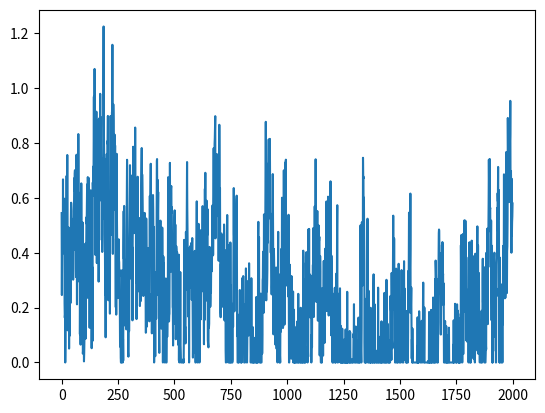

Source code (Python):
import numpy as np
from scipy import signal as ss
from scipy.stats import zscore
import matplotlib.pyplot as plt
def make_noise(num_traces=10, num_samples=1000, mean_fr = 1, std_fr = 1):
    num_samples = num_samples+2000
    # Normalised Frequencies
    # fv = np.linspace(0, 1, 40)
    # Amplitudes Of '1/f'                                
    # a = 1/(1+2*fv)                
    # Filter Numerator Coefficients              
    # b = ss.firls(43, fv, a)                                   

    B = [0.049922035, -0.095993537, 0.050612699, -0.004408786]
    A = [1, -2.494956002,   2.017265875,  -0.522189400]

    invfn = np.zeros((num_traces,num_samples))

    for i in np.arange(0,num_traces):
        # Create White Noise
        wn = np.random.normal(loc=1,scale=0.5,size=num_samples) 
        # Create '1/f' Noise
        invfn[i,:] = zscore(ss.lfilter(B, A, wn))                           

    # Rectify invfn (Remove negative values and rescaled to have a mean value of 1/1000)
    # invfn[invfn<0] = 0
    # invfn_rescaled = invfn[:,2000:]/np.mean(invfn[:,2000:])

    return invfn[:,2000:]

sample_list = make_noise(num_traces=10,num_samples=2000, mean_fr = 1, std_fr = 1)

sample = sample_list[0]
print(np.mean(sample_list[0]))

sample[sample<0] = 0
sample = sample/np.mean(sample)
print(np.mean(sample_list[0]))

plt.plot(sample_list[0])
plt.show()

